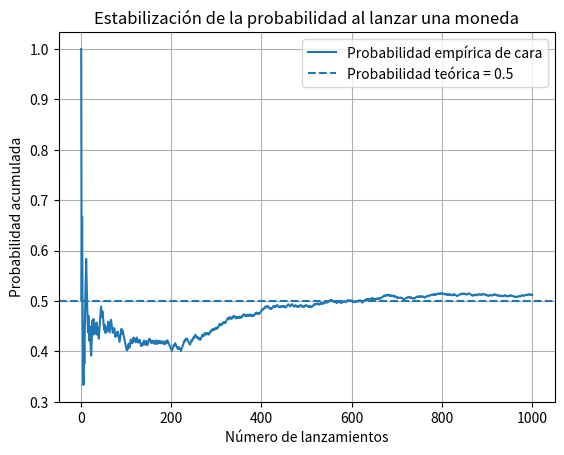

Generate this figure with matplotlib:
#================================
#  ÁLVAREZ SERVÍN ÁNGEL RODRIGO
#================================
#      MODELOS ESTOCÁSTICOS
#  ESFM IPN         FEBRERO 2026
#================================
# PROGRAMA N VOLADOS, GRAFICACIÓN
#    Y CÁLCULO DE PROBABILIDAD 
#================================

import random
import matplotlib.pyplot as plt

def simulacion_n_tiros(n):
    caras = 0
    prob_cara_acumulada = []
    tiros = []

    for i in range(1, n + 1):
        x = random.random()
        if x <= 0.5:
            caras += 1

        prob_cara = caras / i
        prob_cara_acumulada.append(prob_cara)
        tiros.append(i)

    cruces = n - caras
    print(f"Resultados tras {n} lanzamientos:")
    print(f"Caras: {caras} (Probabilidad: {caras/n:.4f})")
    print(f"Cruces: {cruces} (Probabilidad: {cruces/n:.4f})")

    plt.plot(tiros, prob_cara_acumulada, label="Probabilidad empírica de cara")
    plt.axhline(0.5, linestyle="--", label="Probabilidad teórica = 0.5")
    plt.xlabel("Número de lanzamientos")
    plt.ylabel("Probabilidad acumulada")
    plt.title("Estabilización de la probabilidad al lanzar una moneda")
    plt.legend()
    plt.grid(True)
    plt.show()

simulacion_n_tiros(1000)
